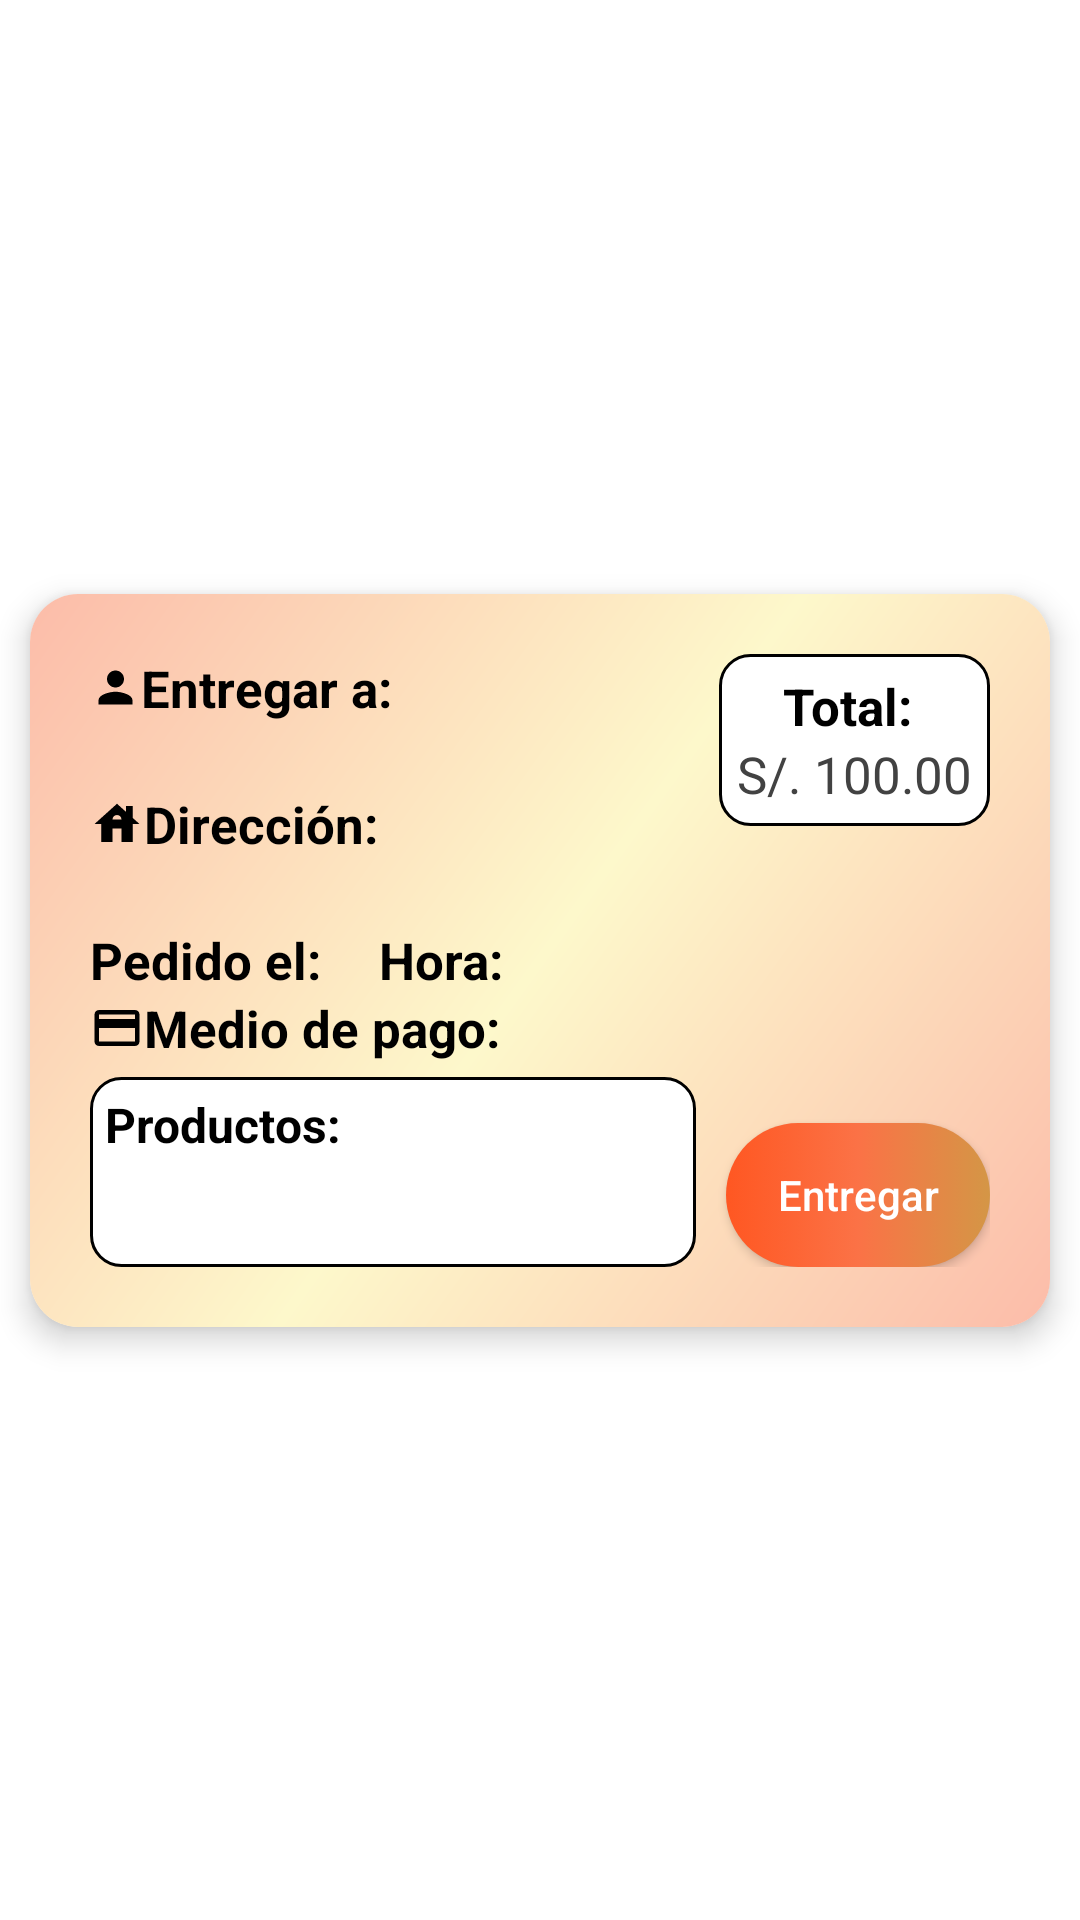

Here is an Android app screen rendered from its layout file. Give the layout XML and the strings, colors and styles it references.
<!-- AndroidManifest.xml: application theme Theme.PedidosBach -->
<!-- res/layout/layout_pedido_item.xml -->
<?xml version="1.0" encoding="utf-8"?>
<androidx.constraintlayout.widget.ConstraintLayout xmlns:android="http://schemas.android.com/apk/res/android"
    xmlns:app="http://schemas.android.com/apk/res-auto"
    android:layout_width="match_parent"
    android:layout_height="wrap_content"
    xmlns:tools="http://schemas.android.com/tools">

    <androidx.cardview.widget.CardView
        android:layout_width="match_parent"
        android:layout_height="wrap_content"
        android:layout_margin="10dp"
        app:cardCornerRadius="16dp"
        app:cardElevation="6dp"
        app:layout_constraintStart_toStartOf="parent"
        app:layout_constraintEnd_toEndOf="parent"
        app:layout_constraintTop_toTopOf="parent"
        app:layout_constraintBottom_toBottomOf="parent">

        <androidx.constraintlayout.widget.ConstraintLayout
            android:layout_width="match_parent"
            android:layout_height="match_parent"
            android:padding="20dp"
            android:background="@drawable/background_cv_all_order"
            android:orientation="vertical">

            <LinearLayout
                android:id="@+id/llName"
                android:layout_width="0dp"
                android:layout_height="wrap_content"
                android:orientation="vertical"
                android:layout_marginEnd="10dp"
                app:layout_constraintStart_toStartOf="parent"
                app:layout_constraintTop_toTopOf="parent"
                app:layout_constraintEnd_toStartOf="@+id/llTotal">

                <TextView
                    android:layout_width="wrap_content"
                    android:layout_height="wrap_content"
                    android:text="Entregar a: "
                    android:textColor="#000"
                    android:textSize="17sp"
                    android:textStyle="bold"
                    app:drawableStartCompat="@drawable/icon_delivery"/>

                <TextView
                    android:id="@+id/txtName"
                    android:layout_width="match_parent"
                    android:layout_height="wrap_content"
                    tools:text="Julio Manrique Moreno"
                    android:textColor="@color/black"
                    android:textSize="17sp"
                    android:maxLines="1"
                    android:textAllCaps="true"
                    android:ellipsize="end"/>

            </LinearLayout>

            <LinearLayout
                android:id="@+id/llDirection"
                android:layout_width="0dp"
                android:layout_height="wrap_content"
                android:orientation="vertical"
                android:layout_marginEnd="10dp"
                app:layout_constraintStart_toStartOf="parent"
                app:layout_constraintTop_toBottomOf="@+id/llName"
                app:layout_constraintEnd_toEndOf="parent">

                <TextView
                    android:layout_width="wrap_content"
                    android:layout_height="wrap_content"
                    android:text="Dirección: "
                    android:textColor="#000"
                    android:textSize="17sp"
                    android:textStyle="bold"
                    app:drawableStartCompat="@drawable/icon_direction"/>

                <TextView
                    android:id="@+id/txtDirection"
                    android:layout_width="match_parent"
                    android:layout_height="wrap_content"
                    tools:text="A.H. Esperanza Alta pje. huascar"
                    android:textColor="@color/black"
                    android:textSize="17sp"
                    android:maxLines="1"
                    android:textAllCaps="true"
                    android:ellipsize="end"/>

            </LinearLayout>

            <LinearLayout
                android:id="@+id/llDate"
                android:layout_width="wrap_content"
                android:layout_height="wrap_content"
                android:orientation="horizontal"
                app:layout_constraintStart_toStartOf="parent"
                app:layout_constraintTop_toBottomOf="@+id/llDirection">

                <TextView
                    android:layout_width="wrap_content"
                    android:layout_height="wrap_content"
                    android:text="Pedido el: "
                    android:textStyle="bold"
                    android:textColor="#000"
                    android:textSize="17sp"
                    app:drawableStartCompat="@drawable/icon_date"/>

                <TextView
                    android:id="@+id/txtDate"
                    android:layout_width="wrap_content"
                    android:layout_height="wrap_content"
                    tools:text="16/02/2022"
                    android:textColor="@color/black"
                    android:textSize="17sp" />
            </LinearLayout>

            <LinearLayout
                android:id="@+id/llTime"
                android:layout_width="0dp"
                android:layout_height="wrap_content"
                android:orientation="horizontal"
                android:layout_marginStart="15dp"
                app:layout_constraintStart_toEndOf="@+id/llDate"
                app:layout_constraintTop_toTopOf="@+id/llDate"
                app:layout_constraintEnd_toEndOf="parent">

                <TextView
                    android:layout_width="wrap_content"
                    android:layout_height="wrap_content"
                    android:text="Hora: "
                    android:textStyle="bold"
                    android:textColor="#000"
                    android:textSize="17sp"
                    app:drawableStartCompat="@drawable/icon_time"/>

                <TextView
                    android:id="@+id/txtTime"
                    android:layout_width="wrap_content"
                    android:layout_height="wrap_content"
                    tools:text="05:06"
                    android:ellipsize="end"
                    android:textColor="@color/black"
                    android:textSize="17sp" />
            </LinearLayout>

            <LinearLayout
                android:id="@+id/llMetodo"
                android:layout_width="match_parent"
                android:layout_height="wrap_content"
                android:orientation="horizontal"
                app:layout_constraintTop_toBottomOf="@+id/llTime">

                <TextView
                    android:layout_width="wrap_content"
                    android:layout_height="wrap_content"
                    android:text="Medio de pago: "
                    android:textStyle="bold"
                    android:textColor="#000"
                    android:textSize="17sp"
                    app:drawableStartCompat="@drawable/icon_pay"/>

                <TextView
                    android:id="@+id/txtMetodo"
                    android:layout_width="wrap_content"
                    android:layout_height="wrap_content"
                    tools:text="Efectivo"
                    android:textColor="@color/black"
                    android:textSize="17sp" />

            </LinearLayout>


            <LinearLayout
                android:id="@+id/llTotal"
                android:layout_width="wrap_content"
                android:layout_height="wrap_content"
                android:orientation="vertical"
                android:gravity="center"
                android:padding="6dp"
                android:background="@drawable/background_cv_order"
                app:layout_constraintTop_toTopOf="parent"
                app:layout_constraintEnd_toEndOf="parent">

                <TextView
                    android:layout_width="wrap_content"
                    android:layout_height="wrap_content"
                    android:text="Total: "
                    android:textStyle="bold"
                    android:textColor="#000"
                    android:textSize="17sp" />

                <TextView
                    android:id="@+id/txtTotal"
                    android:layout_width="wrap_content"
                    android:layout_height="wrap_content"
                    android:text="S/. 100.00"
                    android:textColor="#424242"
                    android:textSize="17sp" />

            </LinearLayout>



            <LinearLayout
                android:id="@+id/llProducts"
                android:layout_width="0dp"
                android:layout_height="wrap_content"
                android:orientation="vertical"
                android:layout_marginTop="5dp"
                android:layout_marginEnd="10dp"
                android:padding="5dp"
                android:background="@drawable/background_cv_order"
                app:layout_constraintStart_toStartOf="parent"
                app:layout_constraintEnd_toStartOf="@+id/btnAtender"
                app:layout_constraintTop_toBottomOf="@+id/llMetodo">

                <TextView
                    android:layout_width="wrap_content"
                    android:layout_height="wrap_content"
                    android:text="Productos:"
                    android:textColor="#000"
                    android:textStyle="bold"
                    android:textSize="16sp" />

                <TextView
                    android:id="@+id/txtProducts"
                    android:layout_width="match_parent"
                    android:layout_height="wrap_content"
                    android:padding="5dp"
                    android:textColor="@color/black"
                    android:textSize="16sp" />

            </LinearLayout>

            <androidx.appcompat.widget.AppCompatButton
                android:id="@+id/btnAtender"
                android:layout_width="wrap_content"
                android:layout_height="wrap_content"
                android:text="Entregar"
                android:elevation="10dp"
                android:textAllCaps="false"
                android:textColor="@color/white"
                android:background="@drawable/background_button"
                app:layout_constraintEnd_toEndOf="parent"
                app:layout_constraintBottom_toBottomOf="parent"/>

        </androidx.constraintlayout.widget.ConstraintLayout>

    </androidx.cardview.widget.CardView>

</androidx.constraintlayout.widget.ConstraintLayout>
<!-- resources referenced by this layout -->
<resources>
  <color name="black">#FF000000</color>
  <color name="white">#FFFFFFFF</color>
  <!-- drawable background_button (drawable) -->
  <?xml version="1.0" encoding="utf-8"?>
  <selector xmlns:android="http://schemas.android.com/apk/res/android">
  
      <item android:state_pressed="false" android:state_focused="false">
          <shape>
              <gradient
                  android:startColor="#D49646"
                  android:centerColor="#FB7246"
                  android:endColor="#FF5722"
                  android:angle="180"
                  />
              <corners
                  android:radius="40dp" />
          </shape>
      </item>
  
      <item android:state_enabled="true">
          <shape>
              <gradient
                  android:startColor="#D59C52"
                  android:centerColor="#FD7E55"
                  android:endColor="#FB6231"
                  android:angle="180"
                  />
              <corners
                  android:radius="40dp" />
          </shape>
      </item>
  
  </selector>
  <!-- drawable background_cv_all_order (drawable) -->
  <?xml version="1.0" encoding="utf-8"?>
  <shape xmlns:android="http://schemas.android.com/apk/res/android">
      <gradient
          android:startColor="#FCBCA9"
          android:centerColor="#FDF8CB"
          android:endColor="#FCBCA9"
          android:angle="315"
          />
  </shape>
  <!-- drawable background_cv_order (drawable) -->
  <?xml version="1.0" encoding="utf-8"?>
  <shape xmlns:android="http://schemas.android.com/apk/res/android">
      <solid
          android:color="@color/white"
          />
  
      <corners android:radius="10dp" />
  
      <stroke
          android:width="1dp"
          android:color="@color/black" />
  </shape>
  <!-- drawable icon_delivery (drawable) -->
  <vector android:height="17dp" android:tint="#000000"
      android:viewportHeight="24" android:viewportWidth="24"
      android:width="17dp" xmlns:android="http://schemas.android.com/apk/res/android">
      <path android:fillColor="@android:color/white" android:pathData="M12,12c2.21,0 4,-1.79 4,-4s-1.79,-4 -4,-4 -4,1.79 -4,4 1.79,4 4,4zM12,14c-2.67,0 -8,1.34 -8,4v2h16v-2c0,-2.66 -5.33,-4 -8,-4z"/>
  </vector>
  <!-- drawable icon_direction (drawable) -->
  <vector android:height="18dp" android:tint="#000000"
      android:viewportHeight="24" android:viewportWidth="24"
      android:width="18dp" xmlns:android="http://schemas.android.com/apk/res/android">
      <path android:fillColor="@android:color/white" android:pathData="M19,9.3V4h-3v2.6L12,3L2,12h3v8h5v-6h4v6h5v-8h3L19,9.3zM10,10c0,-1.1 0.9,-2 2,-2s2,0.9 2,2H10z"/>
  </vector>
  <!-- drawable icon_pay (drawable) -->
  <vector android:height="18dp" android:tint="#000000"
      android:viewportHeight="24" android:viewportWidth="24"
      android:width="18dp" xmlns:android="http://schemas.android.com/apk/res/android">
      <path android:fillColor="@android:color/white" android:pathData="M20,4L4,4c-1.11,0 -1.99,0.89 -1.99,2L2,18c0,1.11 0.89,2 2,2h16c1.11,0 2,-0.89 2,-2L22,6c0,-1.11 -0.89,-2 -2,-2zM20,18L4,18v-6h16v6zM20,8L4,8L4,6h16v2z"/>
  </vector>
  <style name="Theme.PedidosBach" parent="Base.Theme.PedidosBach" />
  <style name="Base.Theme.PedidosBach" parent="Theme.MaterialComponents.Light">
          
           <item name="colorPrimary">@color/orange</item>
          <item name="android:statusBarColor">@color/orange</item>
      </style>
  <color name="orange">#FF5722</color>
</resources>
